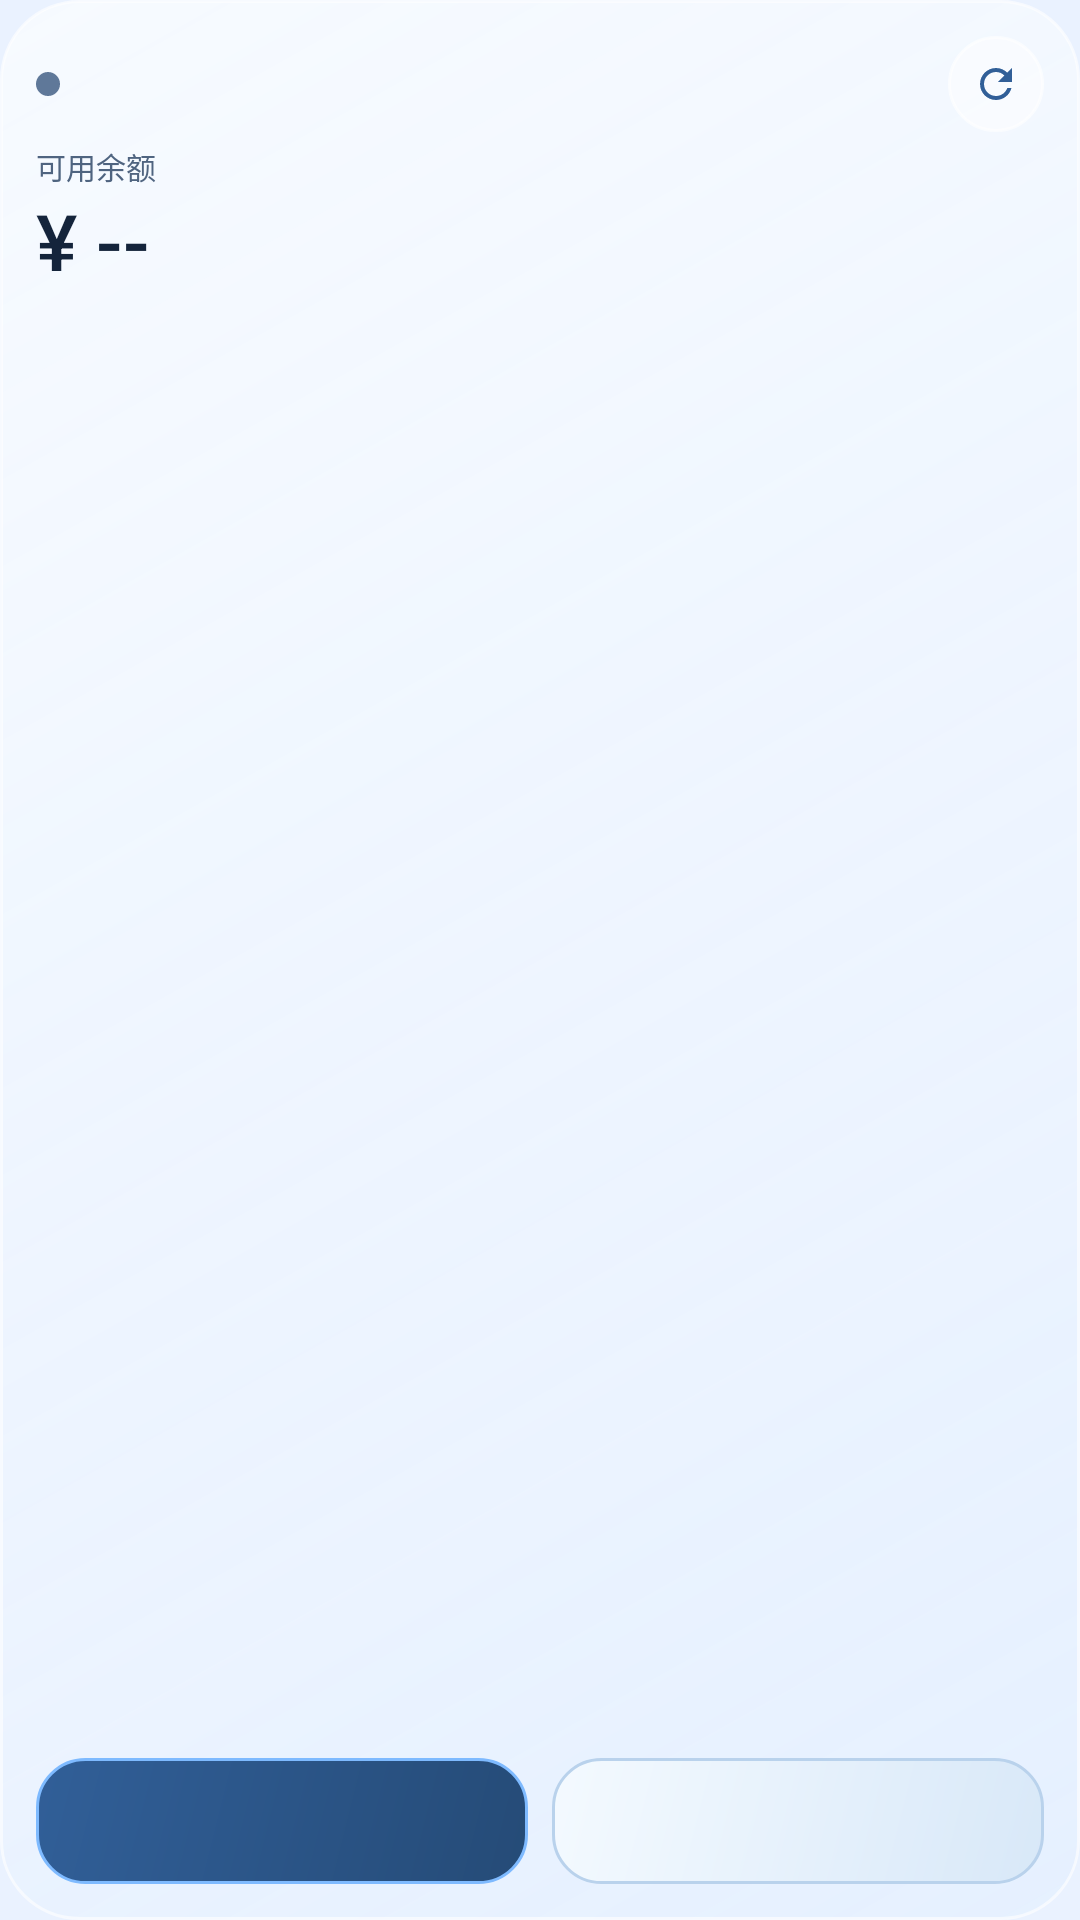

Android layout source for this screen:
<!-- AndroidManifest.xml: application theme Theme.HotWater -->
<!-- res/layout/widget_hotwater_tall.xml -->
<?xml version="1.0" encoding="utf-8"?>
<LinearLayout xmlns:android="http://schemas.android.com/apk/res/android"
    android:id="@+id/widget_root" android:layout_width="match_parent" android:layout_height="match_parent"
    android:orientation="vertical" android:padding="12dp" android:background="@drawable/widget_glass_background">
    <LinearLayout android:layout_width="match_parent" android:layout_height="32dp"
        android:orientation="horizontal" android:gravity="center_vertical">
        <ImageView android:id="@+id/widget_expanded_status_dot" android:layout_width="8dp" android:layout_height="8dp"
            android:layout_marginEnd="6dp" android:background="@drawable/widget_status_dot_idle" android:contentDescription="@null" />
        <TextView android:id="@+id/widget_expanded_status" android:layout_width="0dp" android:layout_weight="1"
            android:layout_height="wrap_content" android:maxLines="1" android:ellipsize="end"
            android:textSize="11sp" android:textColor="@color/text_secondary" android:fontFamily="sans-serif-medium" />
        <ImageView android:id="@+id/widget_refresh_button" android:layout_width="32dp" android:layout_height="32dp"
            android:background="@drawable/widget_refresh_button" android:padding="8dp" android:src="@drawable/ic_widget_refresh"
            android:contentDescription="刷新状态" android:clickable="true" android:focusable="true" />
    </LinearLayout>
    <LinearLayout android:layout_width="match_parent" android:layout_height="0dp" android:layout_weight="1"
        android:orientation="vertical" android:gravity="top" android:paddingTop="4dp" android:paddingBottom="6dp">
        <TextView android:id="@+id/widget_classic_balance_label" android:layout_width="match_parent" android:layout_height="wrap_content" android:text="可用余额" android:textSize="10sp" android:textColor="@color/text_secondary" />
        <TextView android:id="@+id/widget_classic_balance" android:layout_width="match_parent" android:layout_height="wrap_content" android:text="¥ --" android:singleLine="true" android:textSize="26sp" android:fontFamily="sans-serif-medium" android:textColor="@color/text_primary" android:layout_marginBottom="4dp" />
        <TextView android:id="@+id/widget_expanded_title" android:layout_width="match_parent" android:layout_height="wrap_content"
            android:maxLines="2" android:ellipsize="end" android:textSize="17sp" android:textColor="@color/text_primary" android:fontFamily="sans-serif-medium" />
        <TextView android:id="@+id/widget_expanded_detail" android:layout_width="match_parent" android:layout_height="wrap_content"
            android:layout_marginTop="4dp" android:maxLines="1" android:ellipsize="end" android:textSize="11sp" android:textColor="@color/text_secondary" />
        <TextView android:id="@+id/widget_expanded_usage" android:layout_width="match_parent" android:layout_height="wrap_content"
            android:layout_marginTop="6dp" android:maxLines="1" android:ellipsize="end" android:textSize="10sp" android:textColor="@color/text_secondary" />
        <TextView android:id="@+id/widget_expanded_updated" android:layout_width="match_parent" android:layout_height="wrap_content"
            android:layout_marginTop="2dp" android:maxLines="1" android:ellipsize="end" android:textSize="10sp" android:textColor="@color/text_secondary" />
    </LinearLayout>
    <LinearLayout android:layout_width="match_parent" android:layout_height="42dp" android:orientation="horizontal">
        <TextView android:id="@+id/widget_open_button" android:layout_width="0dp" android:layout_weight="1" android:layout_height="match_parent"
            android:gravity="center" android:background="@drawable/widget_glass_action_open" android:textColor="@android:color/white"
            android:singleLine="true" android:ellipsize="end" android:textSize="11sp" android:fontFamily="sans-serif-medium" />
        <TextView android:id="@+id/widget_close_button" android:layout_width="0dp" android:layout_weight="1" android:layout_height="match_parent"
            android:layout_marginStart="8dp" android:gravity="center" android:background="@drawable/widget_glass_action_close" android:textColor="@color/text_primary"
            android:singleLine="true" android:ellipsize="end" android:textSize="11sp" android:fontFamily="sans-serif-medium" />
    </LinearLayout>
</LinearLayout>
<!-- resources referenced by this layout -->
<resources>
  <color name="text_primary">#14243B</color>
  <color name="text_secondary">#4F6480</color>
  <!-- drawable ic_widget_refresh (drawable) -->
  <?xml version="1.0" encoding="utf-8"?>
  <vector xmlns:android="http://schemas.android.com/apk/res/android"
      android:width="24dp"
      android:height="24dp"
      android:viewportWidth="24"
      android:viewportHeight="24">
      <path
          android:fillColor="@color/accent"
          android:pathData="M17.65,6.35C16.2,4.9 14.21,4 12,4c-4.42,0 -7.99,3.58 -7.99,8s3.57,8 7.99,8c3.73,0 6.84,-2.55 7.73,-6h-2.08c-0.82,2.33 -3.04,4 -5.65,4c-3.31,0 -6,-2.69 -6,-6s2.69,-6 6,-6c1.66,0 3.14,0.69 4.22,1.78L13,11h7V4z" />
  </vector>
  <!-- drawable widget_glass_action_close (drawable) -->
  <?xml version="1.0" encoding="utf-8"?>
  <shape xmlns:android="http://schemas.android.com/apk/res/android">
      <gradient
          android:angle="315"
          android:endColor="#D8E8F8"
          android:startColor="#F4FAFF" />
      <corners android:radius="16dp" />
      <stroke
          android:width="1dp"
          android:color="#B9D2EC" />
  </shape>
  <!-- drawable widget_glass_action_open (drawable) -->
  <?xml version="1.0" encoding="utf-8"?>
  <shape xmlns:android="http://schemas.android.com/apk/res/android">
      <gradient
          android:angle="315"
          android:endColor="#254B77"
          android:startColor="#315F98" />
      <corners android:radius="16dp" />
      <stroke
          android:width="1dp"
          android:color="#7EBAFF" />
  </shape>
  <!-- drawable widget_glass_background (drawable) -->
  <?xml version="1.0" encoding="utf-8"?>
  <shape xmlns:android="http://schemas.android.com/apk/res/android">
      <gradient
          android:angle="315"
          android:endColor="#C9E4EFFF"
          android:startColor="#E6F8FBFF" />
      <corners android:radius="26dp" />
      <stroke
          android:width="1dp"
          android:color="#A0FFFFFF" />
  </shape>
  <!-- drawable widget_refresh_button (drawable) -->
  <?xml version="1.0" encoding="utf-8"?>
  <shape xmlns:android="http://schemas.android.com/apk/res/android">
      <solid android:color="@color/chip_fill" />
      <corners android:radius="16dp" />
      <stroke
          android:width="1dp"
          android:color="@color/border" />
  </shape>
  <!-- drawable widget_status_dot_idle (drawable) -->
  <?xml version="1.0" encoding="utf-8"?>
  <shape xmlns:android="http://schemas.android.com/apk/res/android">
      <solid android:color="#5F7899" />
      <corners android:radius="99dp" />
  </shape>
  <style name="Theme.HotWater" parent="Theme.Material3.Light.NoActionBar">
          <item name="android:statusBarColor">@android:color/transparent</item>
          <item name="android:navigationBarColor">@android:color/transparent</item>
          <item name="android:windowBackground">@color/startup_sky_system</item>
          <item name="android:windowSplashScreenBackground" tools:targetApi="s">@color/startup_sky_system</item>
          <item name="android:windowDisablePreview">@bool/startup_disable_preview</item>
          <item name="android:windowLightStatusBar" tools:targetApi="m">true</item>
          <item name="colorPrimary">@color/text_primary</item>
          <item name="colorOnPrimary">@android:color/white</item>
          <item name="colorSurface">@color/surface</item>
      </style>
  <color name="accent">#315F98</color>
  <color name="chip_fill">#80FFFFFF</color>
  <color name="border">#A6FFFFFF</color>
  <color name="startup_sky_system">#EAF2FF</color>
  <color name="surface">#E9F3FF</color>
</resources>
